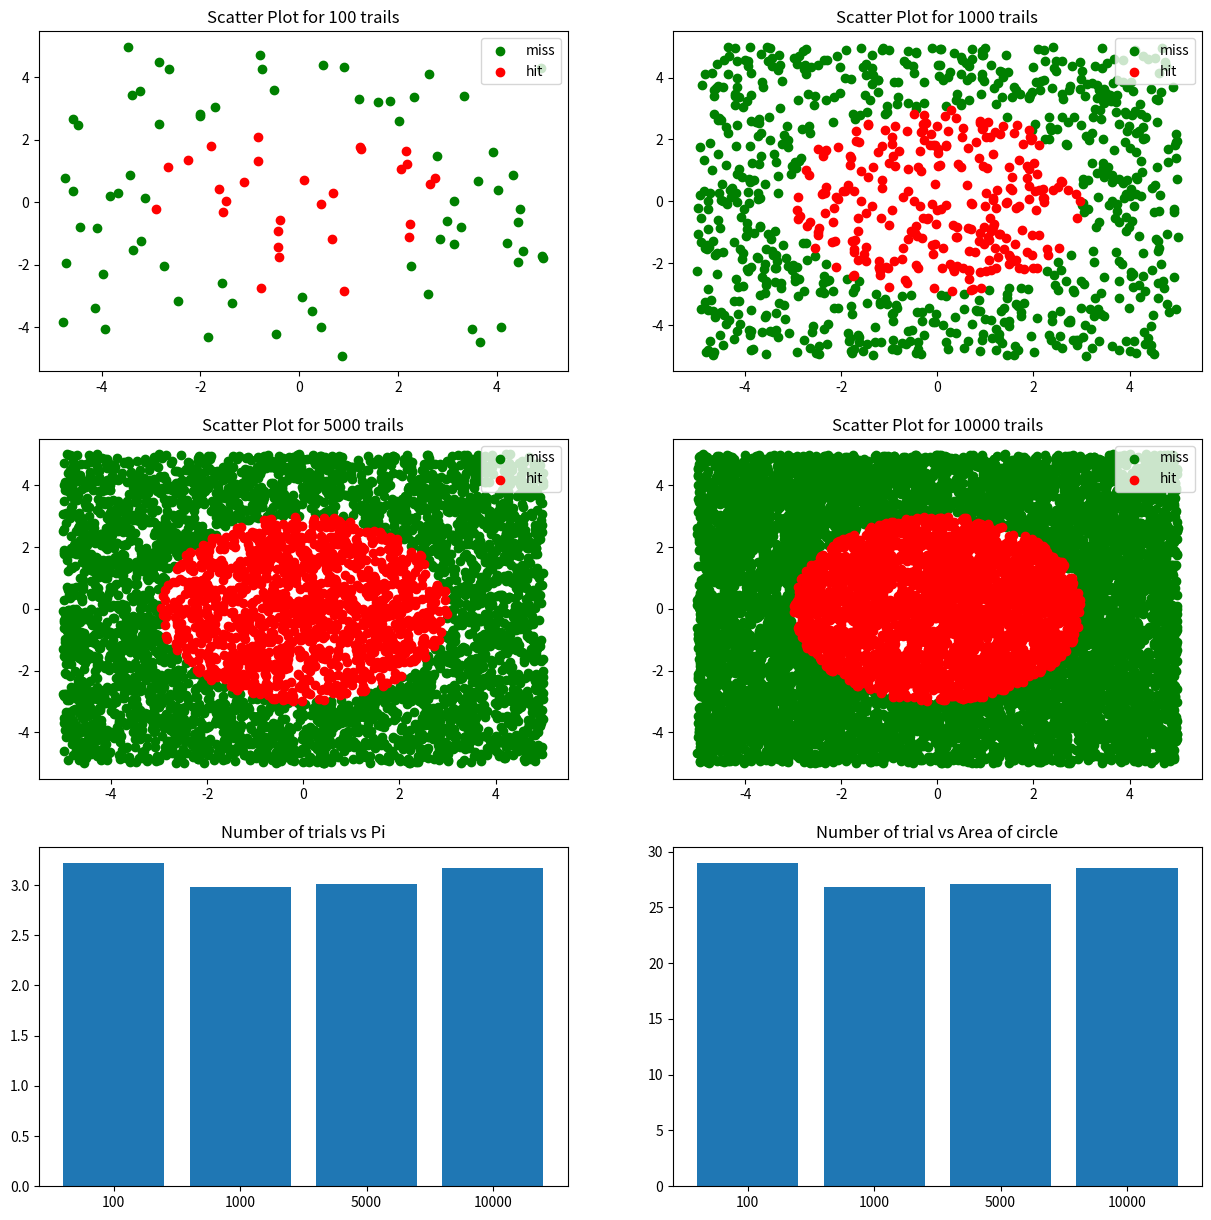

This chart was generated by the following Python code:
import math
import random
import matplotlib.pyplot as plt
###############Question 1 start###################################
n = [100,1000,5000,10000]
pi = []
pi2 = []
area_c = []
hits = 0
low,high = -5,5
r = 3
a = 10
qqq = [0,0,1,1]
f, axs = plt.subplots(3,2,figsize=(15,15))
for i,j in enumerate(n):
  hits = 0
  hit_x,hit_y,miss_x,miss_y = [],[],[],[]
  for _ in range(j):
    x = random.uniform(low,high)
    y = random.uniform(low,high)
    if math.sqrt(x**2 + y**2)<=r:
      hits+=1
      hit_x.append(x)
      hit_y.append(y)
    else:
      miss_x.append(x)
      miss_y.append(y)
  pi.append((hits/j)*(a**2/r**2))
  pi2.append((hits*(5**2)*4)/(j*(3**2)))
  area_c.append(((a**2)*hits)/j)
  axs[qqq[i]][i%2].scatter(miss_x,miss_y, color="green", label="miss")
  axs[qqq[i]][i%2].scatter(hit_x,hit_y, color="red", label="hit")
  axs[qqq[i]][i%2].set_title("Scatter Plot for {} trails".format(j))
  axs[qqq[i]][i%2].legend(loc="upper right")

print("Value of pi:",*pi)
#print("Value of pi2:",*pi2)
print("Value of Area of circles:",*area_c)
#plt.show()
n = [str(i) for i in n]
#print(n)


axs[2][0].bar(n, pi)
axs[2][0].set_title("Number of trials vs Pi")
axs[2][1].bar(n, area_c)
axs[2][1].set_title("Number of trial vs Area of circle")
plt.show()
#########################Question 1 end ###########################